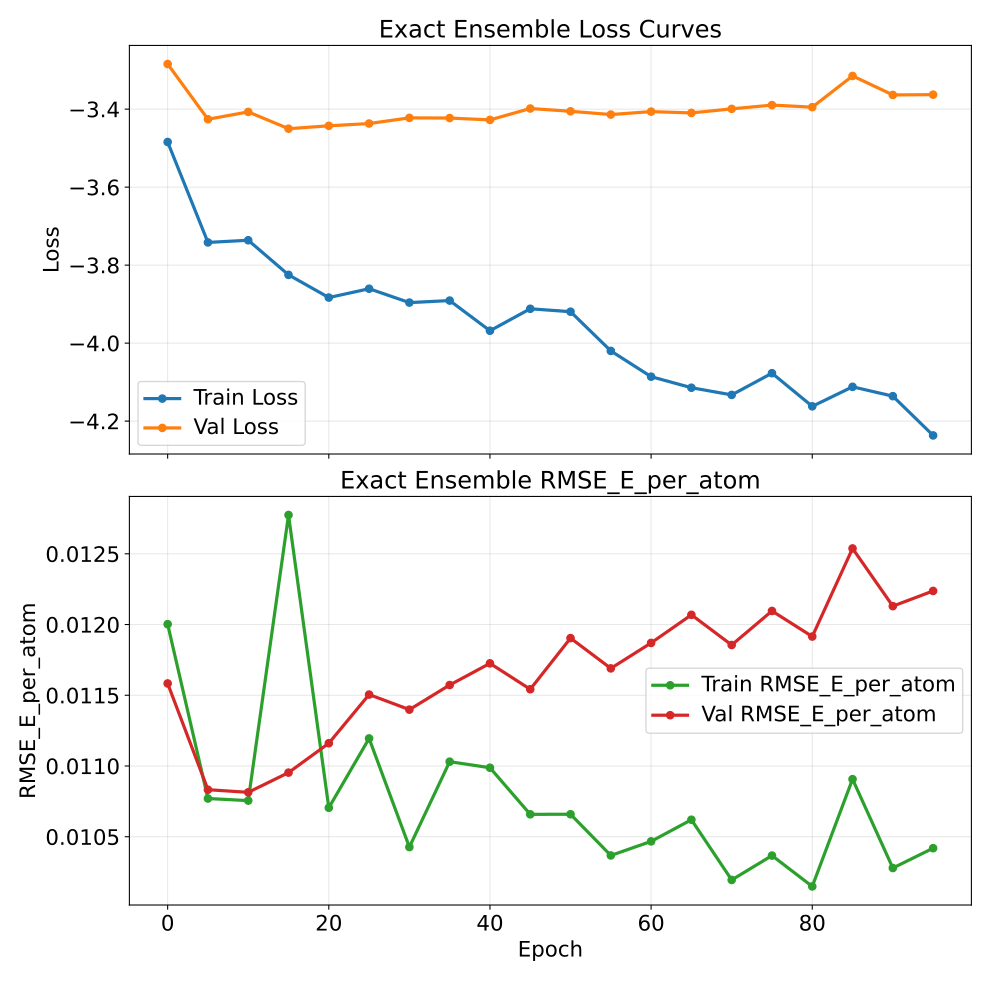

The table this chart was drawn from, first rows:
epoch, train_loss, val_loss, train_rmse_e_atom, val_rmse_e_atom
0, -3.484, -3.284, 0.012, 0.01158
5, -3.742, -3.426, 0.01077, 0.01083
10, -3.736, -3.407, 0.01076, 0.01081
15, -3.825, -3.45, 0.01277, 0.01095
20, -3.883, -3.443, 0.0107, 0.01116
25, -3.861, -3.437, 0.01119, 0.0115
30, -3.896, -3.422, 0.01043, 0.0114
35, -3.891, -3.423, 0.01103, 0.01157
40, -3.968, -3.428, 0.01099, 0.01173
45, -3.912, -3.398, 0.01066, 0.01154
50, -3.919, -3.406, 0.01066, 0.0119
55, -4.02, -3.414, 0.01037, 0.01169
60, -4.086, -3.406, 0.01047, 0.01187
65, -4.114, -3.41, 0.01062, 0.01207
70, -4.133, -3.399, 0.01019, 0.01186
75, -4.077, -3.39, 0.01037, 0.0121
80, -4.162, -3.395, 0.01015, 0.01192
85, -4.112, -3.315, 0.01091, 0.01254
90, -4.136, -3.364, 0.01028, 0.01213
95, -4.237, -3.363, 0.01042, 0.01224
